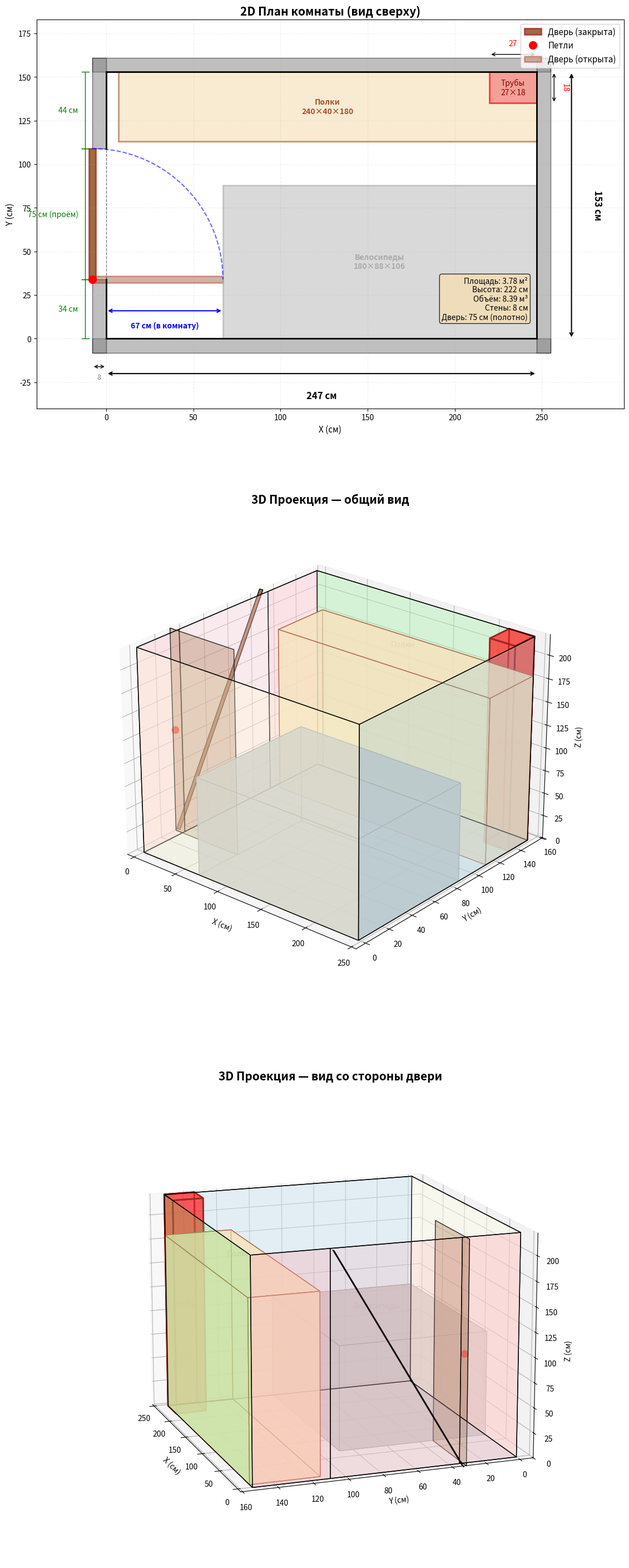

This figure's Python source:
import matplotlib.pyplot as plt
import matplotlib.patches as patches
import numpy as np
from mpl_toolkits.mplot3d.art3d import Poly3DCollection
import matplotlib.gridspec as gridspec

# Размеры комнаты (в см)
room_width = 247
room_height = 153
ceiling_height = 222
wall_thickness = 8

# Дверь
door_gap_bottom = 34
door_gap_top = 44
door_width = room_height - door_gap_top - door_gap_bottom  # 75 см
door_leaf = 75
door_thickness = 4

# Петли за внешней стеной
hinge_x = -wall_thickness  # -8
hinge_y = door_gap_bottom  # 34

# Короб труб
box_width = 27
box_height = 18
box_x = room_width - box_width
box_y = room_height - box_height

# Велосипеды
bike_length = 180
bike_width = 88
bike_height = 106
bike_x = room_width - bike_length
bike_y = 0

# Полки
shelf_length = 240
shelf_width = 40
shelf_height = 180
shelf_x = room_width - shelf_length
shelf_y = room_height - shelf_width

# Фигура
fig = plt.figure(figsize=(24, 36))
gs = gridspec.GridSpec(3, 1, height_ratios=[1, 1.2, 1.2], hspace=0.25)

# ============ 2D ПЛАН ============
ax2d = fig.add_subplot(gs[0])

# Внешние стены (серые прямоугольники)
for rect in [
    (-wall_thickness, -wall_thickness, room_width + 2*wall_thickness, wall_thickness),
    (-wall_thickness, room_height, room_width + 2*wall_thickness, wall_thickness),
    (room_width, -wall_thickness, wall_thickness, room_height + 2*wall_thickness),
    (-wall_thickness, -wall_thickness, wall_thickness, door_gap_bottom + wall_thickness),
    (-wall_thickness, door_gap_bottom + door_width, wall_thickness,
     room_height - door_gap_bottom - door_width + wall_thickness),
]:
    ax2d.add_patch(patches.Rectangle(
        (rect[0], rect[1]), rect[2], rect[3],
        linewidth=1, edgecolor='black', facecolor='gray', alpha=0.5))

# Внутренние стены
for seg in [
    ([0, room_width], [0, 0]),
    ([room_width, room_width], [0, room_height]),
    ([room_width, 0], [room_height, room_height]),
    ([0, 0], [0, door_gap_bottom]),
    ([0, 0], [door_gap_bottom + door_width, room_height]),
]:
    ax2d.plot(seg[0], seg[1], 'k-', linewidth=2)

# Проём
ax2d.plot([0, 0], [door_gap_bottom, door_gap_bottom + door_width], 'k--', lw=1, alpha=0.5)

# Дверь ЗАКРЫТА (в плоскости X=-8)
door_closed_rect = patches.Rectangle(
    (hinge_x - door_thickness/2, hinge_y), door_thickness, door_leaf,
    linewidth=2, edgecolor='brown', facecolor='saddlebrown', alpha=0.8,
    label='Дверь (закрыта)')
ax2d.add_patch(door_closed_rect)

# Петли
ax2d.plot(hinge_x, hinge_y, 'ro', markersize=10, label='Петли')

# Дуга открывания
theta = np.linspace(np.pi/2, 0, 50)
arc_x = hinge_x + door_leaf * np.cos(theta)
arc_y = hinge_y + door_leaf * np.sin(theta)
ax2d.plot(arc_x, arc_y, 'b--', linewidth=1.5, alpha=0.6)

# Дверь ОТКРЫТА
door_open_rect = patches.Rectangle(
    (hinge_x, hinge_y - door_thickness/2), door_leaf, door_thickness,
    linewidth=2, edgecolor='brown', facecolor='saddlebrown', alpha=0.4,
    label='Дверь (открыта)')
ax2d.add_patch(door_open_rect)

# Размер 67 см в комнату
ax2d.annotate('', xy=(0, hinge_y - 18), xytext=(hinge_x + door_leaf, hinge_y - 18),
            arrowprops=dict(arrowstyle='<->', lw=1.5, color='blue'))
ax2d.text((hinge_x + door_leaf)/2, hinge_y - 24, '67 см (в комнату)',
        ha='center', va='top', fontsize=10, color='blue', fontweight='bold')

# Велосипеды
ax2d.add_patch(patches.Rectangle(
    (bike_x, bike_y), bike_length, bike_width,
    linewidth=2, edgecolor='darkgray', facecolor='silver', alpha=0.6))
ax2d.text(bike_x + bike_length/2, bike_y + bike_width/2, 'Велосипеды\n180×88×106',
         ha='center', va='center', fontsize=10, color='darkgray', fontweight='bold')

# Полки
ax2d.add_patch(patches.Rectangle(
    (shelf_x, shelf_y), shelf_length, shelf_width,
    linewidth=2, edgecolor='sienna', facecolor='wheat', alpha=0.6))
ax2d.text(shelf_x + shelf_length/2, shelf_y + shelf_width/2, 'Полки\n240×40×180',
         ha='center', va='center', fontsize=10, color='sienna', fontweight='bold')

# Трубы
ax2d.add_patch(patches.Rectangle(
    (box_x, box_y), box_width, box_height,
    linewidth=2, edgecolor='red', facecolor='lightcoral', alpha=0.7))
ax2d.text(box_x + box_width/2, box_y + box_height/2, 'Трубы\n27×18',
         ha='center', va='center', fontsize=10, color='darkred')

# Размеры
offset = 20
ax2d.annotate('', xy=(0, -offset), xytext=(room_width, -offset),
            arrowprops=dict(arrowstyle='<->', lw=1.5))
ax2d.text(room_width/2, -offset - 10, f'{room_width} см',
        ha='center', va='top', fontsize=12, fontweight='bold')

ax2d.annotate('', xy=(room_width + offset, 0), xytext=(room_width + offset, room_height),
            arrowprops=dict(arrowstyle='<->', lw=1.5))
ax2d.text(room_width + offset + 12, room_height/2, f'{room_height} см',
        ha='left', va='center', fontsize=12, fontweight='bold', rotation=270)

# Размеры двери
for y1, y2, label in [
    (door_gap_bottom + door_width, room_height, f'{door_gap_top} см'),
    (door_gap_bottom, door_gap_bottom + door_width, f'{door_width} см (проём)'),
    (0, door_gap_bottom, f'{door_gap_bottom} см'),
]:
    ax2d.plot([-12, -12], [y1, y2], 'g-', lw=1)
    ax2d.plot([-14, -10], [y1, y1], 'g-', lw=1)
    ax2d.plot([-14, -10], [y2, y2], 'g-', lw=1)
    ax2d.text(-16, (y1+y2)/2, label, ha='right', va='center', fontsize=10, color='green')

# Трубы размеры
ax2d.annotate('', xy=(box_x, room_height+10), xytext=(room_width, room_height+10),
            arrowprops=dict(arrowstyle='<->', lw=1))
ax2d.text((box_x+room_width)/2, room_height+14, f'{box_width}', ha='center', va='bottom', fontsize=10, color='red')

ax2d.annotate('', xy=(room_width+10, box_y), xytext=(room_width+10, room_height),
            arrowprops=dict(arrowstyle='<->', lw=1))
ax2d.text(room_width+14, (box_y+room_height)/2, f'{box_height}', ha='left', va='center', fontsize=10, color='red', rotation=270)

# Толщина стены
ax2d.annotate('', xy=(-wall_thickness, -wall_thickness-8), xytext=(0, -wall_thickness-8),
            arrowprops=dict(arrowstyle='<->', lw=1))
ax2d.text(-wall_thickness/2, -wall_thickness-12, f'{wall_thickness}', ha='center', va='top', fontsize=9, color='gray')

ax2d.set_xlim(-40, room_width + 50)
ax2d.set_ylim(-40, room_height + 30)
ax2d.set_aspect('equal')
ax2d.grid(True, alpha=0.2, linestyle='--')
ax2d.set_xlabel('X (см)', fontsize=11)
ax2d.set_ylabel('Y (см)', fontsize=11)
ax2d.set_title('2D План комнаты (вид сверху)', fontsize=15, fontweight='bold')
ax2d.legend(loc='upper right', fontsize=11)

info = f'Площадь: {room_width*room_height/10000:.2f} м²\n'
info += f'Высота: {ceiling_height} см\n'
info += f'Объём: {room_width*room_height*ceiling_height/1e6:.2f} м³\n'
info += f'Стены: {wall_thickness} см\n'
info += f'Дверь: {door_leaf} см (полотно)'
ax2d.text(room_width-5, 10, info, ha='right', va='bottom', fontsize=10,
        bbox=dict(boxstyle='round', facecolor='wheat', alpha=0.8))


# ============ Вспомогательная функция для 3D ============
def draw_wall(ax, p1, p2, p3, p4, color, alpha=0.4):
    """Рисует стену как простую полупрозрачную плоскость"""
    ax.add_collection3d(Poly3DCollection(
        [[p1, p2, p3, p4]],
        facecolors=color, alpha=alpha, edgecolors='black', linewidth=1))

def draw_room_3d(ax):
    # Пол
    draw_wall(ax, [0,0,0], [room_width,0,0], [room_width,room_height,0], [0,room_height,0],
              'lightgray', 0.3)
    # Потолок
    draw_wall(ax, [0,0,ceiling_height], [room_width,0,ceiling_height],
              [room_width,room_height,ceiling_height], [0,room_height,ceiling_height],
              'white', 0.15)

    # Правая стена (синяя)
    draw_wall(ax, [room_width,0,0], [room_width,room_height,0],
              [room_width,room_height,ceiling_height], [room_width,0,ceiling_height],
              'lightblue', 0.35)

    # Верхняя стена (зелёная)
    draw_wall(ax, [0,room_height,0], [room_width,room_height,0],
              [room_width,room_height,ceiling_height], [0,room_height,ceiling_height],
              'lightgreen', 0.35)

    # Нижняя стена (жёлтая)
    draw_wall(ax, [0,0,0], [room_width,0,0],
              [room_width,0,ceiling_height], [0,0,ceiling_height],
              'lightyellow', 0.35)

    # Левая стена — часть ниже двери (розовая)
    draw_wall(ax, [0,0,0], [0,door_gap_bottom,0],
              [0,door_gap_bottom,ceiling_height], [0,0,ceiling_height],
              'lightpink', 0.4)

    # Левая стена — часть выше двери (розовая)
    draw_wall(ax, [0,door_gap_bottom+door_width,0], [0,room_height,0],
              [0,room_height,ceiling_height], [0,door_gap_bottom+door_width,ceiling_height],
              'lightpink', 0.4)

    # Левая стена — перемычка над дверью (розовая, более прозрачная)
    draw_wall(ax, [0,door_gap_bottom,0], [0,door_gap_bottom+door_width,0],
              [0,door_gap_bottom+door_width,ceiling_height], [0,door_gap_bottom,ceiling_height],
              'lightpink', 0.25)

    # Дверь ЗАКРЫТА (в плоскости X=-8)
    dc = hinge_x - door_thickness/2
    draw_wall(ax, [dc, hinge_y, 0], [dc+door_thickness, hinge_y, 0],
              [dc+door_thickness, hinge_y+door_leaf, ceiling_height],
              [dc, hinge_y+door_leaf, ceiling_height],
              'saddlebrown', 0.75)

    # Дверь ОТКРЫТА (полупрозрачно)
    draw_wall(ax, [hinge_x, hinge_y-door_thickness/2, 0],
              [hinge_x+door_leaf, hinge_y-door_thickness/2, 0],
              [hinge_x+door_leaf, hinge_y-door_thickness/2, ceiling_height],
              [hinge_x, hinge_y-door_thickness/2, ceiling_height],
              'saddlebrown', 0.3)

    # Петли
    ax.scatter([hinge_x], [hinge_y], [ceiling_height/2], color='red', s=80, marker='o')

    # Велосипеды (параллелепипед)
    bf = [
        [[bike_x,bike_y,0],[bike_x+bike_length,bike_y,0],
         [bike_x+bike_length,bike_y+bike_width,0],[bike_x,bike_y+bike_width,0]],
        [[bike_x,bike_y,bike_height],[bike_x+bike_length,bike_y,bike_height],
         [bike_x+bike_length,bike_y+bike_width,bike_height],[bike_x,bike_y+bike_width,bike_height]],
        [[bike_x,bike_y,0],[bike_x+bike_length,bike_y,0],
         [bike_x+bike_length,bike_y,bike_height],[bike_x,bike_y,bike_height]],
        [[bike_x,bike_y+bike_width,0],[bike_x+bike_length,bike_y+bike_width,0],
         [bike_x+bike_length,bike_y+bike_width,bike_height],[bike_x,bike_y+bike_width,bike_height]],
        [[bike_x,bike_y,0],[bike_x,bike_y+bike_width,0],
         [bike_x,bike_y+bike_width,bike_height],[bike_x,bike_y,bike_height]],
        [[bike_x+bike_length,bike_y,0],[bike_x+bike_length,bike_y+bike_width,0],
         [bike_x+bike_length,bike_y+bike_width,bike_height],[bike_x+bike_length,bike_y,bike_height]],
    ]
    ax.add_collection3d(Poly3DCollection(bf, facecolors='silver', alpha=0.6, edgecolors='darkgray', linewidth=1))

    # Полки (параллелепипед)
    sf = [
        [[shelf_x,shelf_y,0],[shelf_x+shelf_length,shelf_y,0],
         [shelf_x+shelf_length,shelf_y+shelf_width,0],[shelf_x,shelf_y+shelf_width,0]],
        [[shelf_x,shelf_y,shelf_height],[shelf_x+shelf_length,shelf_y,shelf_height],
         [shelf_x+shelf_length,shelf_y+shelf_width,shelf_height],[shelf_x,shelf_y+shelf_width,shelf_height]],
        [[shelf_x,shelf_y,0],[shelf_x+shelf_length,shelf_y,0],
         [shelf_x+shelf_length,shelf_y,shelf_height],[shelf_x,shelf_y,shelf_height]],
        [[shelf_x,shelf_y+shelf_width,0],[shelf_x+shelf_length,shelf_y+shelf_width,0],
         [shelf_x+shelf_length,shelf_y+shelf_width,shelf_height],[shelf_x,shelf_y+shelf_width,shelf_height]],
        [[shelf_x,shelf_y,0],[shelf_x,shelf_y+shelf_width,0],
         [shelf_x,shelf_y+shelf_width,shelf_height],[shelf_x,shelf_y,shelf_height]],
        [[shelf_x+shelf_length,shelf_y,0],[shelf_x+shelf_length,shelf_y+shelf_width,0],
         [shelf_x+shelf_length,shelf_y+shelf_width,shelf_height],[shelf_x+shelf_length,shelf_y,shelf_height]],
    ]
    ax.add_collection3d(Poly3DCollection(sf, facecolors='wheat', alpha=0.6, edgecolors='sienna', linewidth=1))

    # Трубы (параллелепипед)
    pv = [
        [box_x,box_y,0],[box_x+box_width,box_y,0],
        [box_x+box_width,box_y+box_height,0],[box_x,box_y+box_height,0],
        [box_x,box_y,ceiling_height],[box_x+box_width,box_y,ceiling_height],
        [box_x+box_width,box_y+box_height,ceiling_height],[box_x,box_y+box_height,ceiling_height]
    ]
    pf = [
        [pv[0],pv[1],pv[2],pv[3]],[pv[4],pv[5],pv[6],pv[7]],
        [pv[0],pv[1],pv[5],pv[4]],[pv[2],pv[3],pv[7],pv[6]],
        [pv[0],pv[3],pv[7],pv[4]],[pv[1],pv[2],pv[6],pv[5]]
    ]
    ax.add_collection3d(Poly3DCollection(pf, facecolors='red', alpha=0.5, edgecolors='darkred', linewidth=2))

    # Подписи
    ax.text(bike_x+bike_length/2, bike_y+bike_width/2, bike_height+8, 'Велосипеды',
            ha='center', va='center', fontsize=10, color='darkgray')
    ax.text(shelf_x+shelf_length/2, shelf_y+shelf_width/2, shelf_height+8, 'Полки',
            ha='center', va='center', fontsize=10, color='sienna')
    ax.text(box_x+box_width/2, box_y+box_height/2, ceiling_height/2, 'Трубы',
            ha='center', va='center', fontsize=10, color='red')

    ax.set_xlim(-wall_thickness, room_width + wall_thickness)
    ax.set_ylim(-wall_thickness, room_height + wall_thickness)
    ax.set_zlim(0, ceiling_height)
    ax.set_xlabel('X (см)')
    ax.set_ylabel('Y (см)')
    ax.set_zlabel('Z (см)')


# ============ 3D ОБЩИЙ ВИД ============
ax3d_1 = fig.add_subplot(gs[1], projection='3d')
draw_room_3d(ax3d_1)
ax3d_1.view_init(elev=25, azim=-50)
ax3d_1.set_title('3D Проекция — общий вид', fontsize=15, fontweight='bold', pad=20)

# ============ 3D ВИД СО СТОРОНЫ ДВЕРИ ============
ax3d_2 = fig.add_subplot(gs[2], projection='3d')
draw_room_3d(ax3d_2)
ax3d_2.view_init(elev=15, azim=160)
ax3d_2.set_title('3D Проекция — вид со стороны двери', fontsize=15, fontweight='bold', pad=20)

plt.tight_layout()
plt.savefig('room_plan_final_v5.png', dpi=150, bbox_inches='tight')
print("Сохранено: room_plan_final_v5.png")
plt.show()
